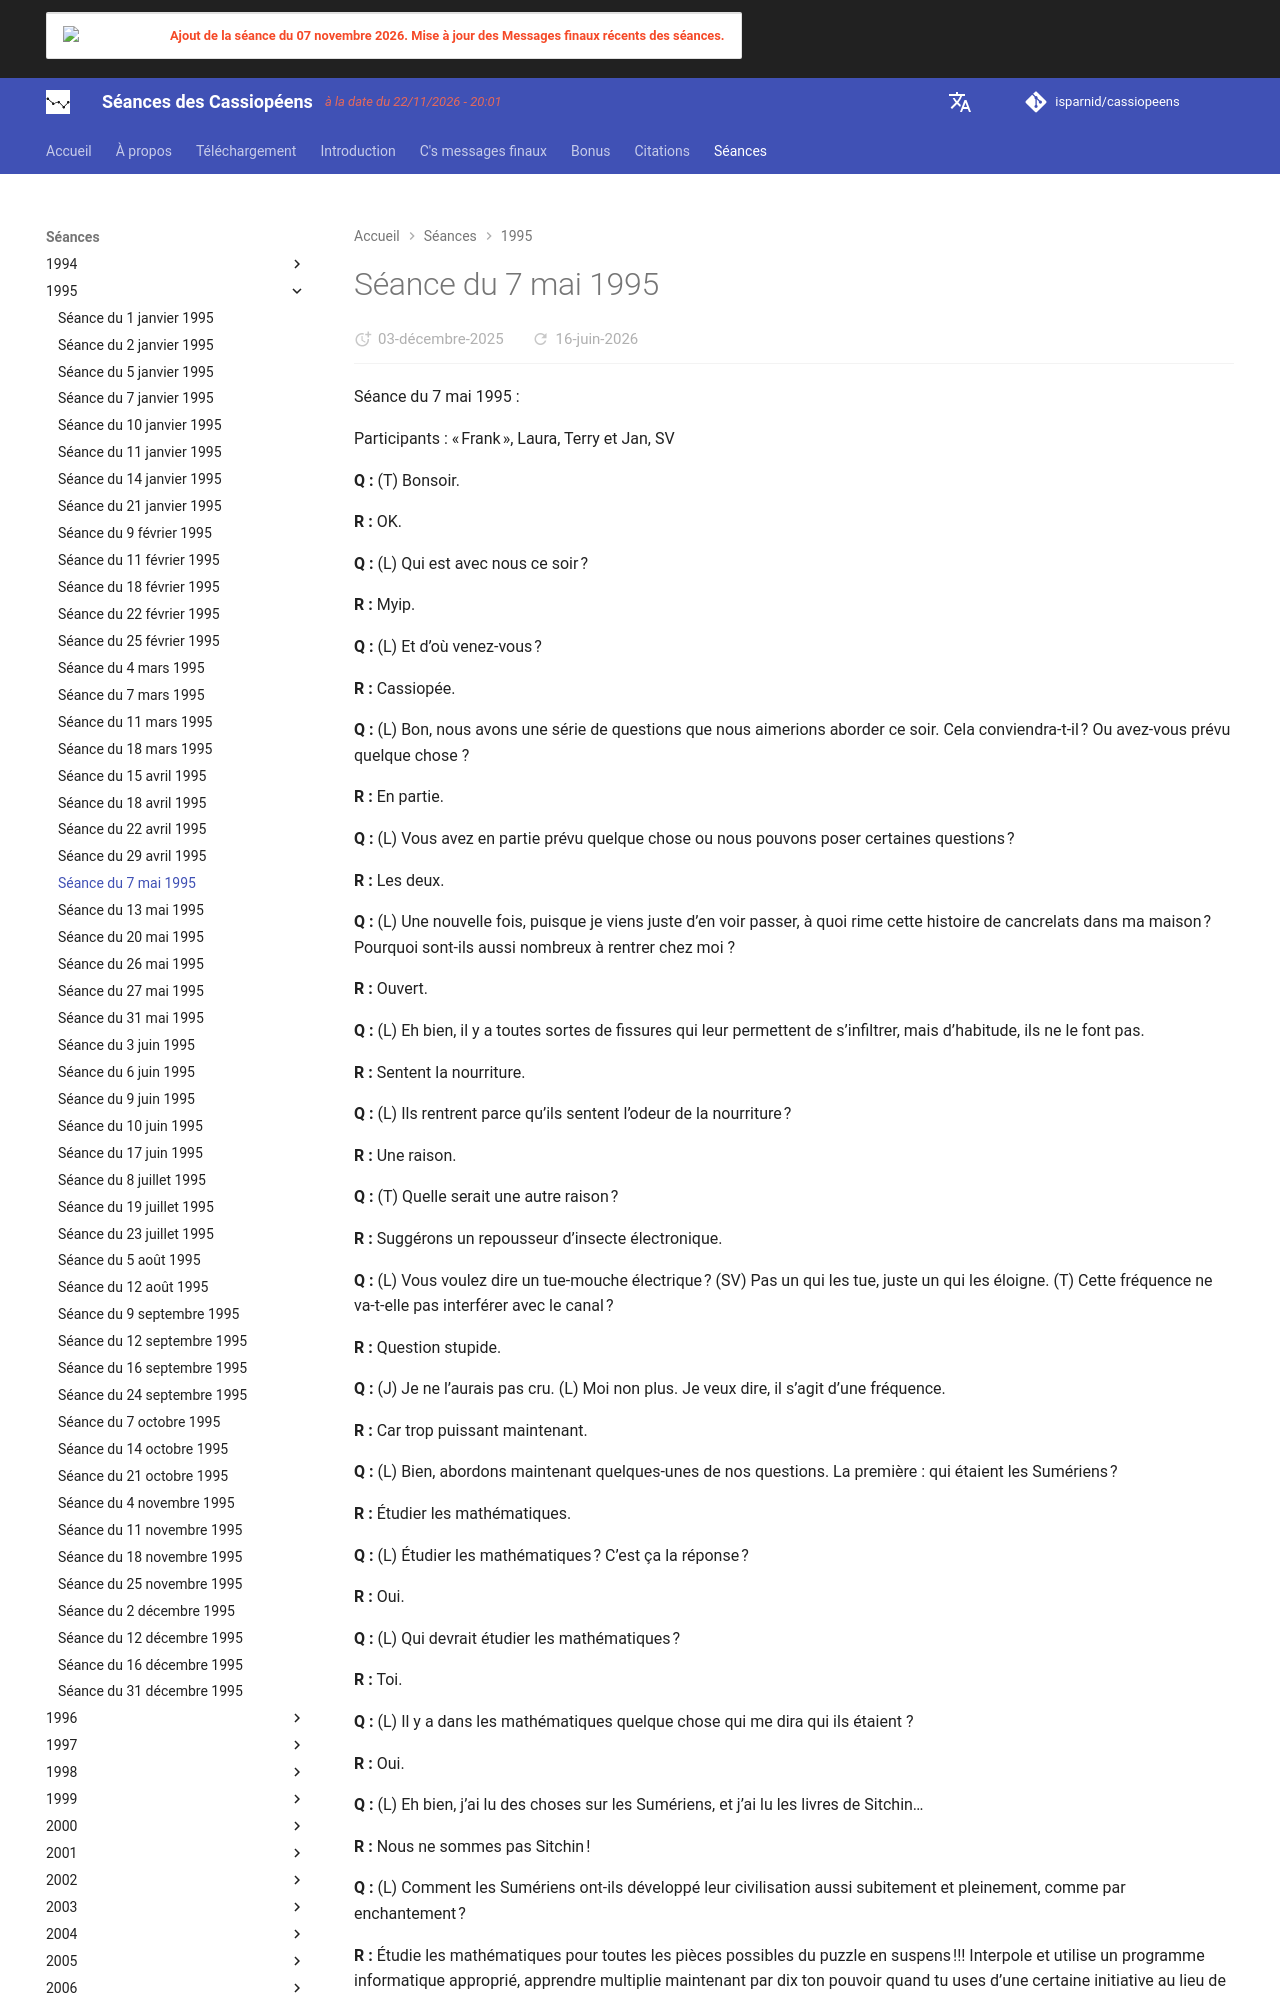

repository: isparnid/cassiopeens · page: séances/1995/1995-05-07/index.html · generator: mkdocs

---
title: "Séance du 7 mai 1995"
date:
  created: 2026-01-24
  updated: 2026-01-24
---

# Séance du 7 mai 1995

Séance du 7 mai 1995 :

Participants : « Frank », Laura, Terry et Jan, SV

**Q :** (T) Bonsoir.

**R :** OK.

**Q :** (L) Qui est avec nous ce soir ?

**R :** Myip.

**Q :** (L) Et d’où venez-vous ?

**R :** Cassiopée.

**Q :** (L) Bon, nous avons une série de questions que nous aimerions aborder ce soir. Cela conviendra-t-il ? Ou avez-vous prévu quelque chose ?

**R :** En partie.

**Q :** (L) Vous avez en partie prévu quelque chose ou nous pouvons poser certaines questions ?

**R :** Les deux.

**Q :** (L) Une nouvelle fois, puisque je viens juste d’en voir passer, à quoi rime cette histoire de cancrelats dans ma maison ? Pourquoi sont-ils aussi nombreux à rentrer chez moi ?

**R :** Ouvert.

**Q :** (L) Eh bien, il y a toutes sortes de fissures qui leur permettent de s’infiltrer, mais d’habitude, ils ne le font pas.

**R :** Sentent la nourriture.

**Q :** (L) Ils rentrent parce qu’ils sentent l’odeur de la nourriture ?

**R :** Une raison.

**Q :** (T) Quelle serait une autre raison ?

**R :** Suggérons un repousseur d’insecte électronique.

**Q :** (L) Vous voulez dire un tue-mouche électrique ? (SV) Pas un qui les tue, juste un qui les éloigne. (T) Cette fréquence ne va-t-elle pas interférer avec le canal ?

**R :** Question stupide.

**Q :** (J) Je ne l’aurais pas cru. (L) Moi non plus. Je veux dire, il s’agit d’une fréquence.

**R :** Car trop puissant maintenant.

**Q :** (L) Bien, abordons maintenant quelques-unes de nos questions. La première : qui étaient les Sumériens ?

**R :** Étudier les mathématiques.

**Q :** (L) Étudier les mathématiques ? C’est ça la réponse ?

**R :** Oui.

**Q :** (L) Qui devrait étudier les mathématiques ?

**R :** Toi.

**Q :** (L) Il y a dans les mathématiques quelque chose qui me dira qui ils étaient ?

**R :** Oui.

**Q :** (L) Eh bien, j’ai lu des choses sur les Sumériens, et j’ai lu les livres de Sitchin…

**R :** Nous ne sommes pas Sitchin !

**Q :** (L) Comment les Sumériens ont-ils développé leur civilisation aussi subitement et pleinement, comme par enchantement ?

**R :** Étudie les mathématiques pour toutes les pièces possibles du puzzle en suspens !!! Interpole et utilise un programme informatique approprié, apprendre multiplie maintenant par dix ton pouvoir quand tu uses d’une certaine initiative au lieu de nous demander directement toutes les réponses !!!

**Q :** (L) La première chose qui me vient à l’esprit c’est d’entrer toutes les dates qu’ils nous ont données, de créer une base de données, pas nécessairement que des textes — des dates de comètes, de civilisations, des dates archéologiques, des découvertes, etc. — et de voir comment ça s’emboîte. C’était ça votre réponse ? (J) J’aimerais plus d’informations sur les crop circles.

**R :** Ne veux-tu pas que ton pouvoir augmente ?

**Q :** (L) Si, absolument. Y a-t-il un sens sous-jacent à la Grande Année des 25 920 ans, c’est-à-dire la précession du zodiaque ?

**R :** Voir les réponses précédentes.

**Q :** (L) Voici une question où je ne sais pas si les mathématiques nous aideront mais, qu’est-ce que les cheveux d’ange qu’on a vu tomber des ovnis ?

**R :** Alias « scories ».
